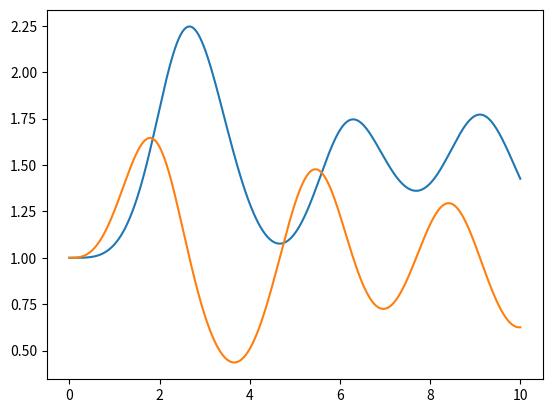

Write the Python code that produced this figure.
import matplotlib.pyplot as plt
import numpy as np

#See Vectorised implementation in odesim.py

def f(x,y,t):
    return x*y - x
def g(x,y,t):
    return y - x*y + np.sin(t)**2

def solve(x_initial, y_initial, t_initial, t_stop,dt):

    """
    (x_intiial,y_initial) is the initial value of (x,y) at the time t_initial.
    t_stop is to indicate the stop time of the iterations
    dt is the incremental time step
    """

    t_val = []
    x_val = []
    y_val = []

    t_val.append(t_initial)
    x_val.append(x_initial)
    y_val.append(y_initial)


    t = t_initial
    i = 0

    while t <= t_stop :
        k1 = dt*f(x_val[i],y_val[i],t)
        l1 = dt*g(x_val[i],y_val[i],t)
        k2 = dt*f(x_val[i] + 0.5*k1,y_val[i] + 0.5*l1,t + 0.5*dt)
        l2 = dt*g(x_val[i] + 0.5*k1,y_val[i] + 0.5*l1,t + 0.5*dt)
        k3 = dt*f(x_val[i] + 0.5*k2,y_val[i] + 0.5*l2,t + 0.5*dt)
        l3 = dt*g(x_val[i] + 0.5*k2,y_val[i] + 0.5*l2,t + 0.5*dt)
        k4 = dt*f(x_val[i] + k3,y_val[i] + l3,t + dt)
        l4 = dt*g(x_val[i] + k3,y_val[i] + l3,t + dt)

        x_val.append(x_val[i]+ (1/6)*(k1 + 2*k2 + 2*k3 + k4))
        y_val.append(y_val[i]+ (1/6)*(l1 + 2*l2 + 2*l3 + l4))

        t += dt
        t_val.append(t)
        i += 1

    return t_val,x_val,y_val

x_initial = 1
y_initial = 1
t_initial = 0
t_stop = 10
dt = 0.001

t,x,y = solve(x_initial, y_initial, t_initial, t_stop,dt)

#fig,P = plt.subplots(1,2)

"""
P[0].plot(t,x)
P[0].set_label("X")
P[1].plot(t,y)
P[1].set_label("Y")

fig.tight_layout()
"""

plt.plot(t,x)
plt.plot(t,y)

plt.show()
